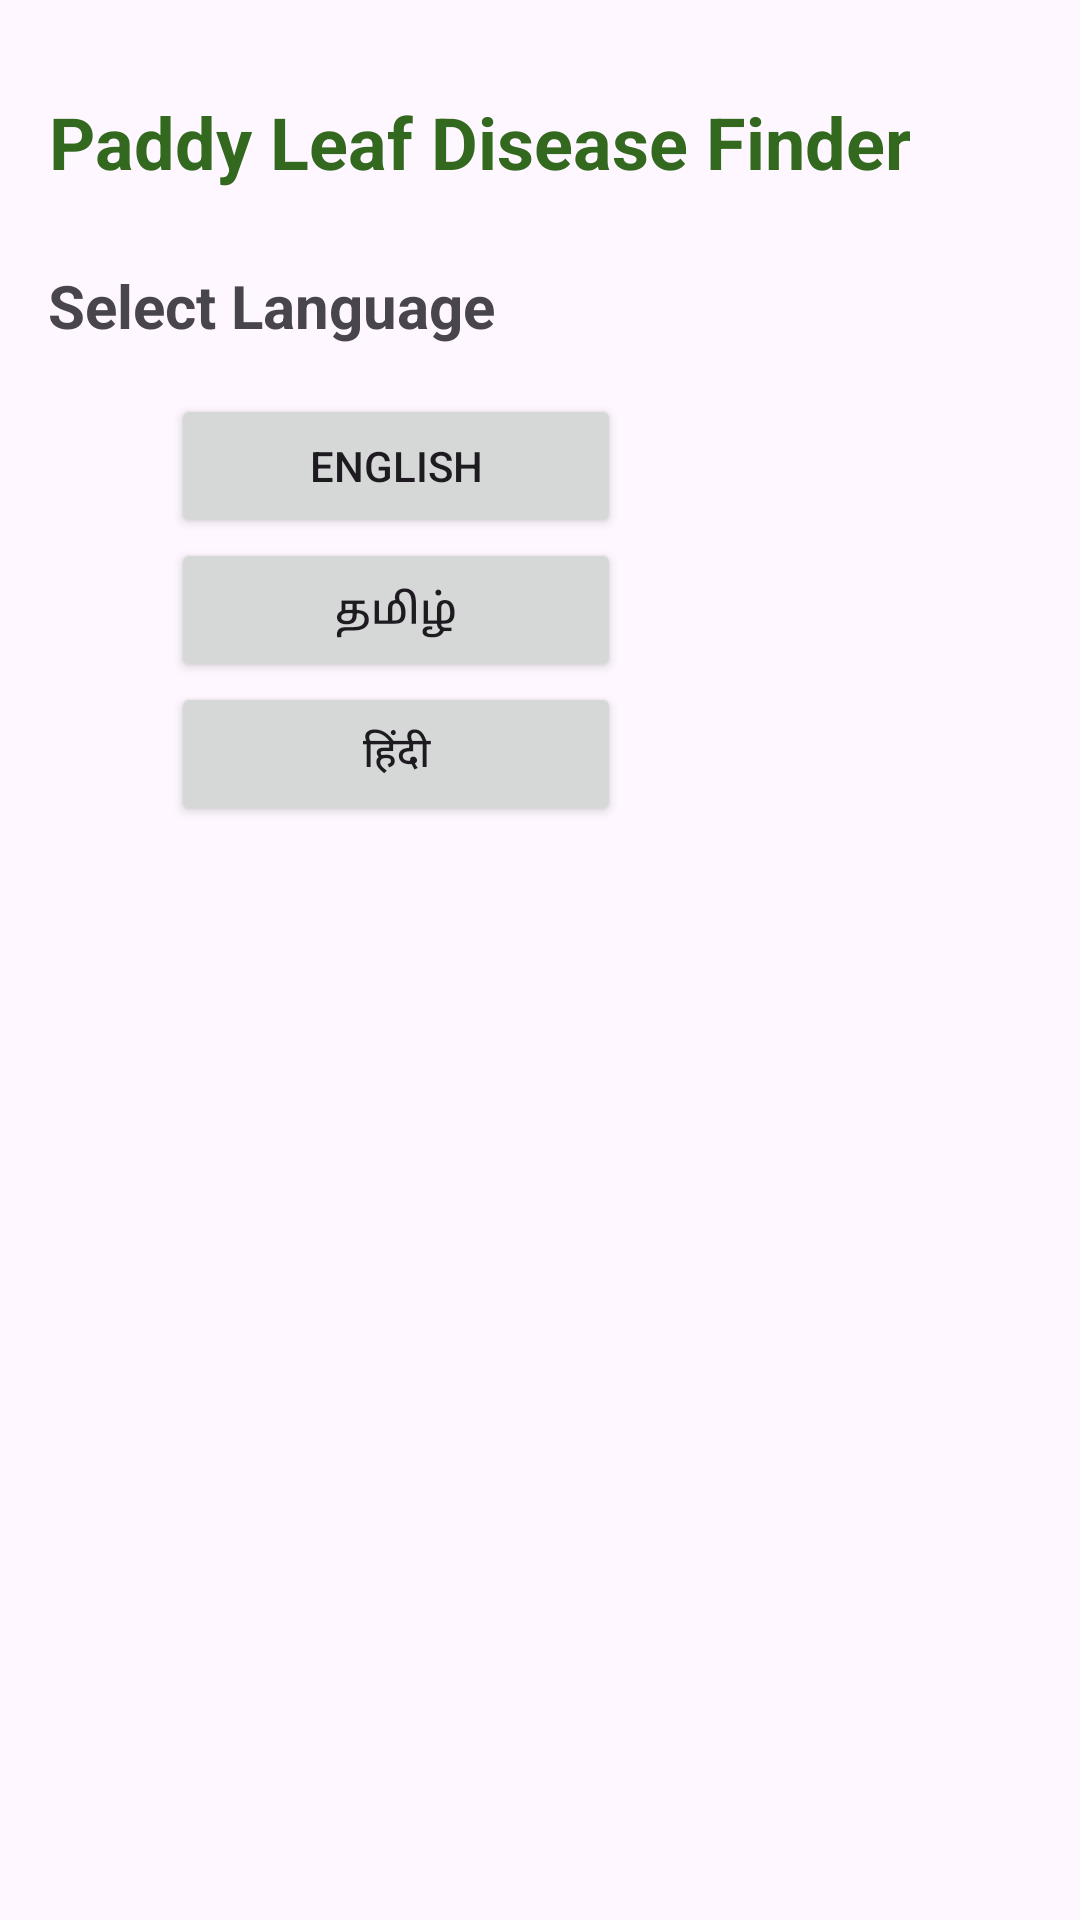

Produce the Android XML layout that renders to this screen, including the resource entries it uses.
<!-- AndroidManifest.xml: application theme Theme.PaddyLeafDiseaseDetection -->
<!-- res/layout/fragment_settings.xml -->
<?xml version="1.0" encoding="utf-8"?>
<RelativeLayout xmlns:android="http://schemas.android.com/apk/res/android"
    android:layout_width="match_parent"
    android:layout_height="match_parent"
    xmlns:app="http://schemas.android.com/apk/res-auto"
    android:padding="16dp"
    xmlns:tools="http://schemas.android.com/tools">

    
    <TextView
        android:id="@+id/title"
        android:layout_width="wrap_content"
        android:layout_height="wrap_content"
        android:layout_marginTop="15dp"
        android:text="@string/paddy_leaf_disease_finder"
        android:textSize="24sp"
        android:textColor="@color/primaryColor"
        android:textStyle="bold"
        app:layout_constraintTop_toTopOf="parent"
        app:layout_constraintStart_toStartOf="parent"
        app:layout_constraintEnd_toEndOf="parent"
        android:gravity="center" />

    
    <TextView
        android:id="@+id/text_select_language"
        android:layout_width="wrap_content"
        android:layout_height="wrap_content"
        android:text="@string/select_language"
        android:textStyle="bold"
        android:textSize="20sp"
        android:layout_below="@id/title"
        android:layout_marginTop="25dp"
        android:layout_alignParentStart="true"/>

    <LinearLayout
        android:layout_width="match_parent"
        android:layout_height="wrap_content"
        android:orientation="vertical"
        android:padding="16dp"
        android:id="@+id/language_selection"
        android:layout_below="@+id/text_select_language">

        
        <Button
            android:id="@+id/btn_english"
            android:layout_width="150dp"
            android:layout_height="wrap_content"
            android:layout_marginStart="25dp"
            android:text="@string/english" />

        
        <Button
            android:id="@+id/btn_tamil"
            android:layout_width="150dp"
            android:layout_height="wrap_content"
            android:layout_marginStart="25dp"
            android:text="@string/tamil" />

        
        <Button
            android:id="@+id/btn_hindi"
            android:layout_width="150dp"
            android:layout_height="wrap_content"
            android:layout_marginStart="25dp"
            android:text="@string/hindi" />

    </LinearLayout>

</RelativeLayout>
<!-- resources referenced by this layout -->
<resources>
  <color name="primaryColor">#33691E</color>
  <string name="english">English</string>
  <string name="hindi">हिंदी</string>
  <string name="paddy_leaf_disease_finder">Paddy Leaf Disease Finder</string>
  <string name="select_language">Select Language</string>
  <string name="tamil">தமிழ்</string>
  <style name="Theme.PaddyLeafDiseaseDetection" parent="Base.Theme.PaddyLeafDiseaseDetection" />
  <style name="Base.Theme.PaddyLeafDiseaseDetection" parent="Theme.Material3.DayNight.NoActionBar">
          
          
      </style>
</resources>
